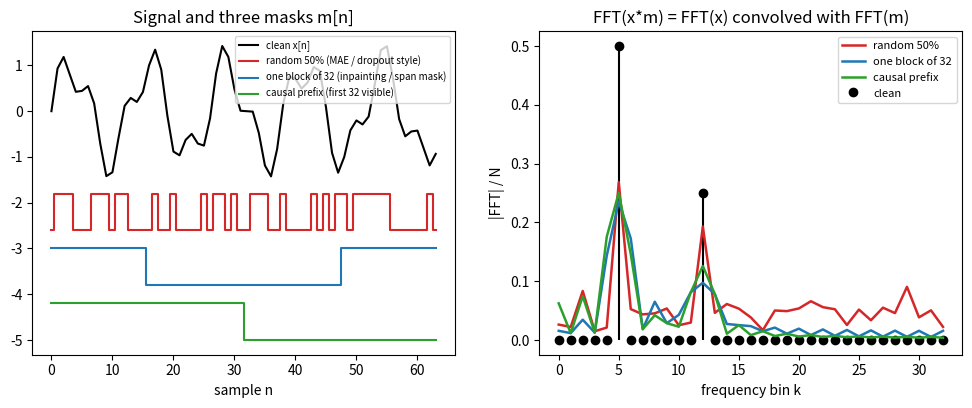

Write Python code to recreate this figure.
"""
Day 136 - Consolidation: the masking thread (dropout -> causal mask -> BERT MLM -> MAE -> diffusion noising).
Masking = multiplying by a 0/1 sequence m[n]. Multiplication in time = convolution in frequency:
    FFT(x * m) = FFT(x) (*) FFT(m)
Left : a clean two-tone signal and three masks (random 50%, one contiguous block, causal/prefix).
Right: magnitude spectra of the masked signals. Random masks smear energy into a broadband floor;
       a block mask leaves sinc-like sidelobes around the tones. Synthetic, seed 42, 64 samples.
"""
import numpy as np
import matplotlib.pyplot as plt

np.random.seed(42)
N = 64
n = np.arange(N)
x = np.sin(2 * np.pi * 5 * n / N) + 0.5 * np.sin(2 * np.pi * 12 * n / N)   # tones at bins 5 and 12

masks = {
    "random 50% (MAE / dropout style)": (np.random.rand(N) > 0.5).astype(float),
    "one block of 32 (inpainting / span mask)": np.r_[np.ones(16), np.zeros(32), np.ones(16)],
    "causal prefix (first 32 visible)": np.r_[np.ones(32), np.zeros(32)],
}
colors = ["tab:red", "tab:blue", "tab:green"]


def spec(sig):
    return np.abs(np.fft.rfft(sig)) / N


S0 = spec(x)
fig, (ax1, ax2) = plt.subplots(1, 2, figsize=(12, 4.2))
ax1.plot(n, x, "k", lw=1.5, label="clean x[n]")
for (name, m), c, off in zip(masks.items(), colors, [-2.6, -3.8, -5.0]):
    ax1.step(n, m * 0.8 + off, c=c, lw=1.5, where="mid", label=name)
ax1.set_xlabel("sample n")
ax1.set_title("Signal and three masks m[n]")
ax1.legend(fontsize=7, loc="upper right")

k = np.arange(len(S0))
ax2.stem(k, S0, linefmt="k-", markerfmt="ko", basefmt=" ", label="clean")
for (name, m), c in zip(masks.items(), colors):
    S = spec(x * m)
    ax2.plot(k, S, c=c, lw=1.8, label=name.split(" (")[0])
    tone = S[[5, 12]].sum()
    floor = np.delete(S, [4, 5, 6, 11, 12, 13]).mean()
    print(f"{name:42s} keep={m.mean():.2f}  tone-bin mag={tone:.3f}  off-tone floor={floor:.4f}")
print(f"clean: tone-bin mag={S0[[5, 12]].sum():.3f}  off-tone floor={np.delete(S0, [4, 5, 6, 11, 12, 13]).mean():.4f}")
ax2.set_xlabel("frequency bin k")
ax2.set_ylabel("|FFT| / N")
ax2.set_title("FFT(x*m) = FFT(x) convolved with FFT(m)")
ax2.legend(fontsize=8)

plt.savefig("graph_DAY_136.png", dpi=120, bbox_inches="tight")
